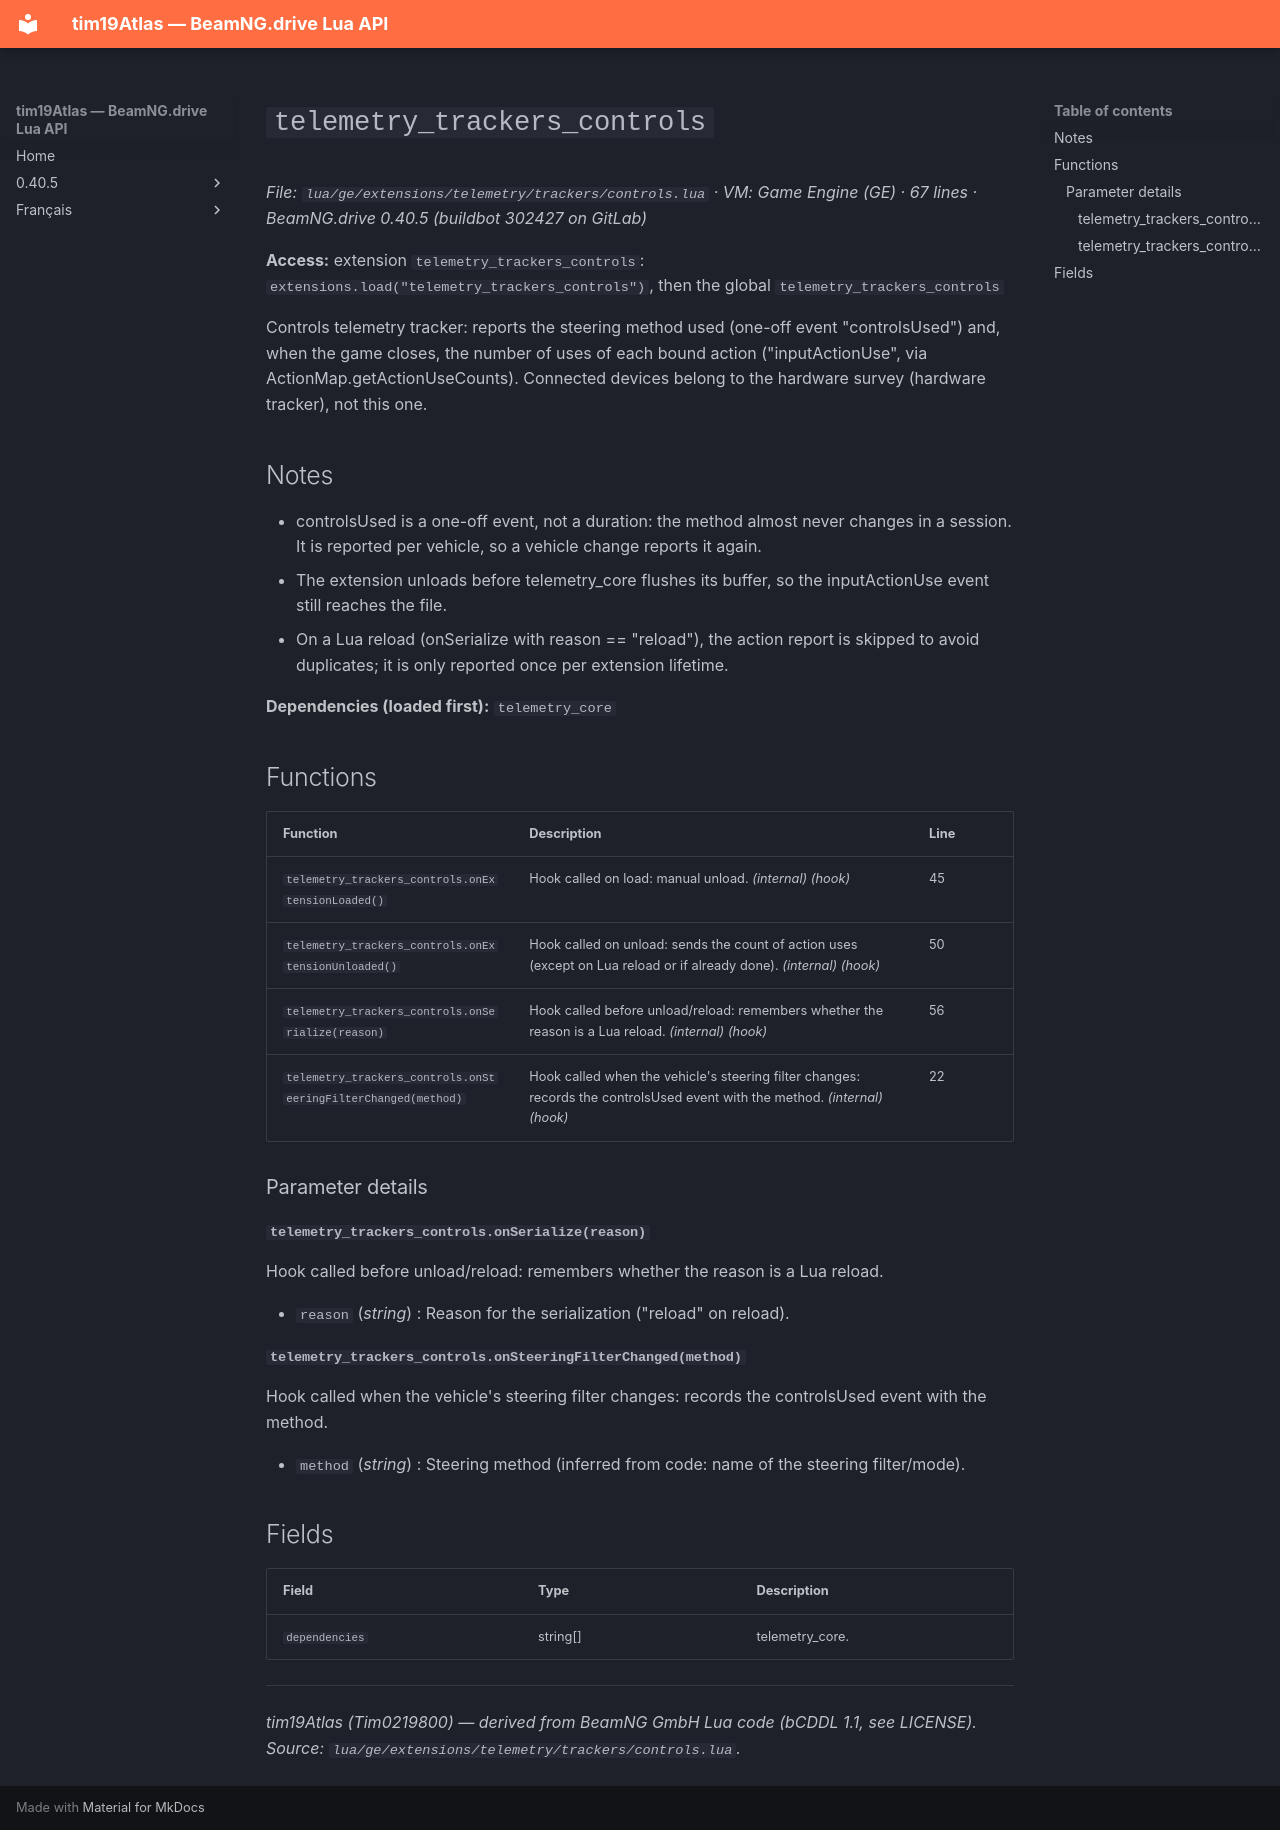

repository: Tim0219800/beamng-lua-atlas · page: 0.40.5/ge/extensions/telemetry/trackers/controls.html · generator: mkdocs

# `telemetry_trackers_controls`

*File: `lua/ge/extensions/telemetry/trackers/controls.lua` · VM: Game Engine (GE) · 67 lines · BeamNG.drive 0.40.5 (buildbot 302427 on GitLab)*

**Access:** extension `telemetry_trackers_controls`: `extensions.load("telemetry_trackers_controls")`, then the global `telemetry_trackers_controls`

Controls telemetry tracker: reports the steering method used (one-off event "controlsUsed") and, when the game closes, the number of uses of each bound action ("inputActionUse", via ActionMap.getActionUseCounts). Connected devices belong to the hardware survey (hardware tracker), not this one.

## Notes

- controlsUsed is a one-off event, not a duration: the method almost never changes in a session. It is reported per vehicle, so a vehicle change reports it again.
- The extension unloads before telemetry_core flushes its buffer, so the inputActionUse event still reaches the file.
- On a Lua reload (onSerialize with reason == "reload"), the action report is skipped to avoid duplicates; it is only reported once per extension lifetime.

**Dependencies (loaded first):** `telemetry_core`

## Functions

| Function | Description | Line |
|---|---|---|
| `telemetry_trackers_controls.onExtensionLoaded()` | Hook called on load: manual unload. *(internal)* *(hook)* | 45 |
| `telemetry_trackers_controls.onExtensionUnloaded()` | Hook called on unload: sends the count of action uses (except on Lua reload or if already done). *(internal)* *(hook)* | 50 |
| `telemetry_trackers_controls.onSerialize(reason)` | Hook called before unload/reload: remembers whether the reason is a Lua reload. *(internal)* *(hook)* | 56 |
| `telemetry_trackers_controls.onSteeringFilterChanged(method)` | Hook called when the vehicle's steering filter changes: records the controlsUsed event with the method. *(internal)* *(hook)* | 22 |

### Parameter details

#### `telemetry_trackers_controls.onSerialize(reason)`

Hook called before unload/reload: remembers whether the reason is a Lua reload.

- `reason` (*string*) : Reason for the serialization ("reload" on reload).

#### `telemetry_trackers_controls.onSteeringFilterChanged(method)`

Hook called when the vehicle's steering filter changes: records the controlsUsed event with the method.

- `method` (*string*) : Steering method (inferred from code: name of the steering filter/mode).

## Fields

| Field | Type | Description |
|---|---|---|
| `dependencies` | string[] | telemetry_core. |

---
*tim19Atlas (Tim0219800) — derived from BeamNG GmbH Lua code (bCDDL 1.1, see LICENSE). Source: `lua/ge/extensions/telemetry/trackers/controls.lua`.*
